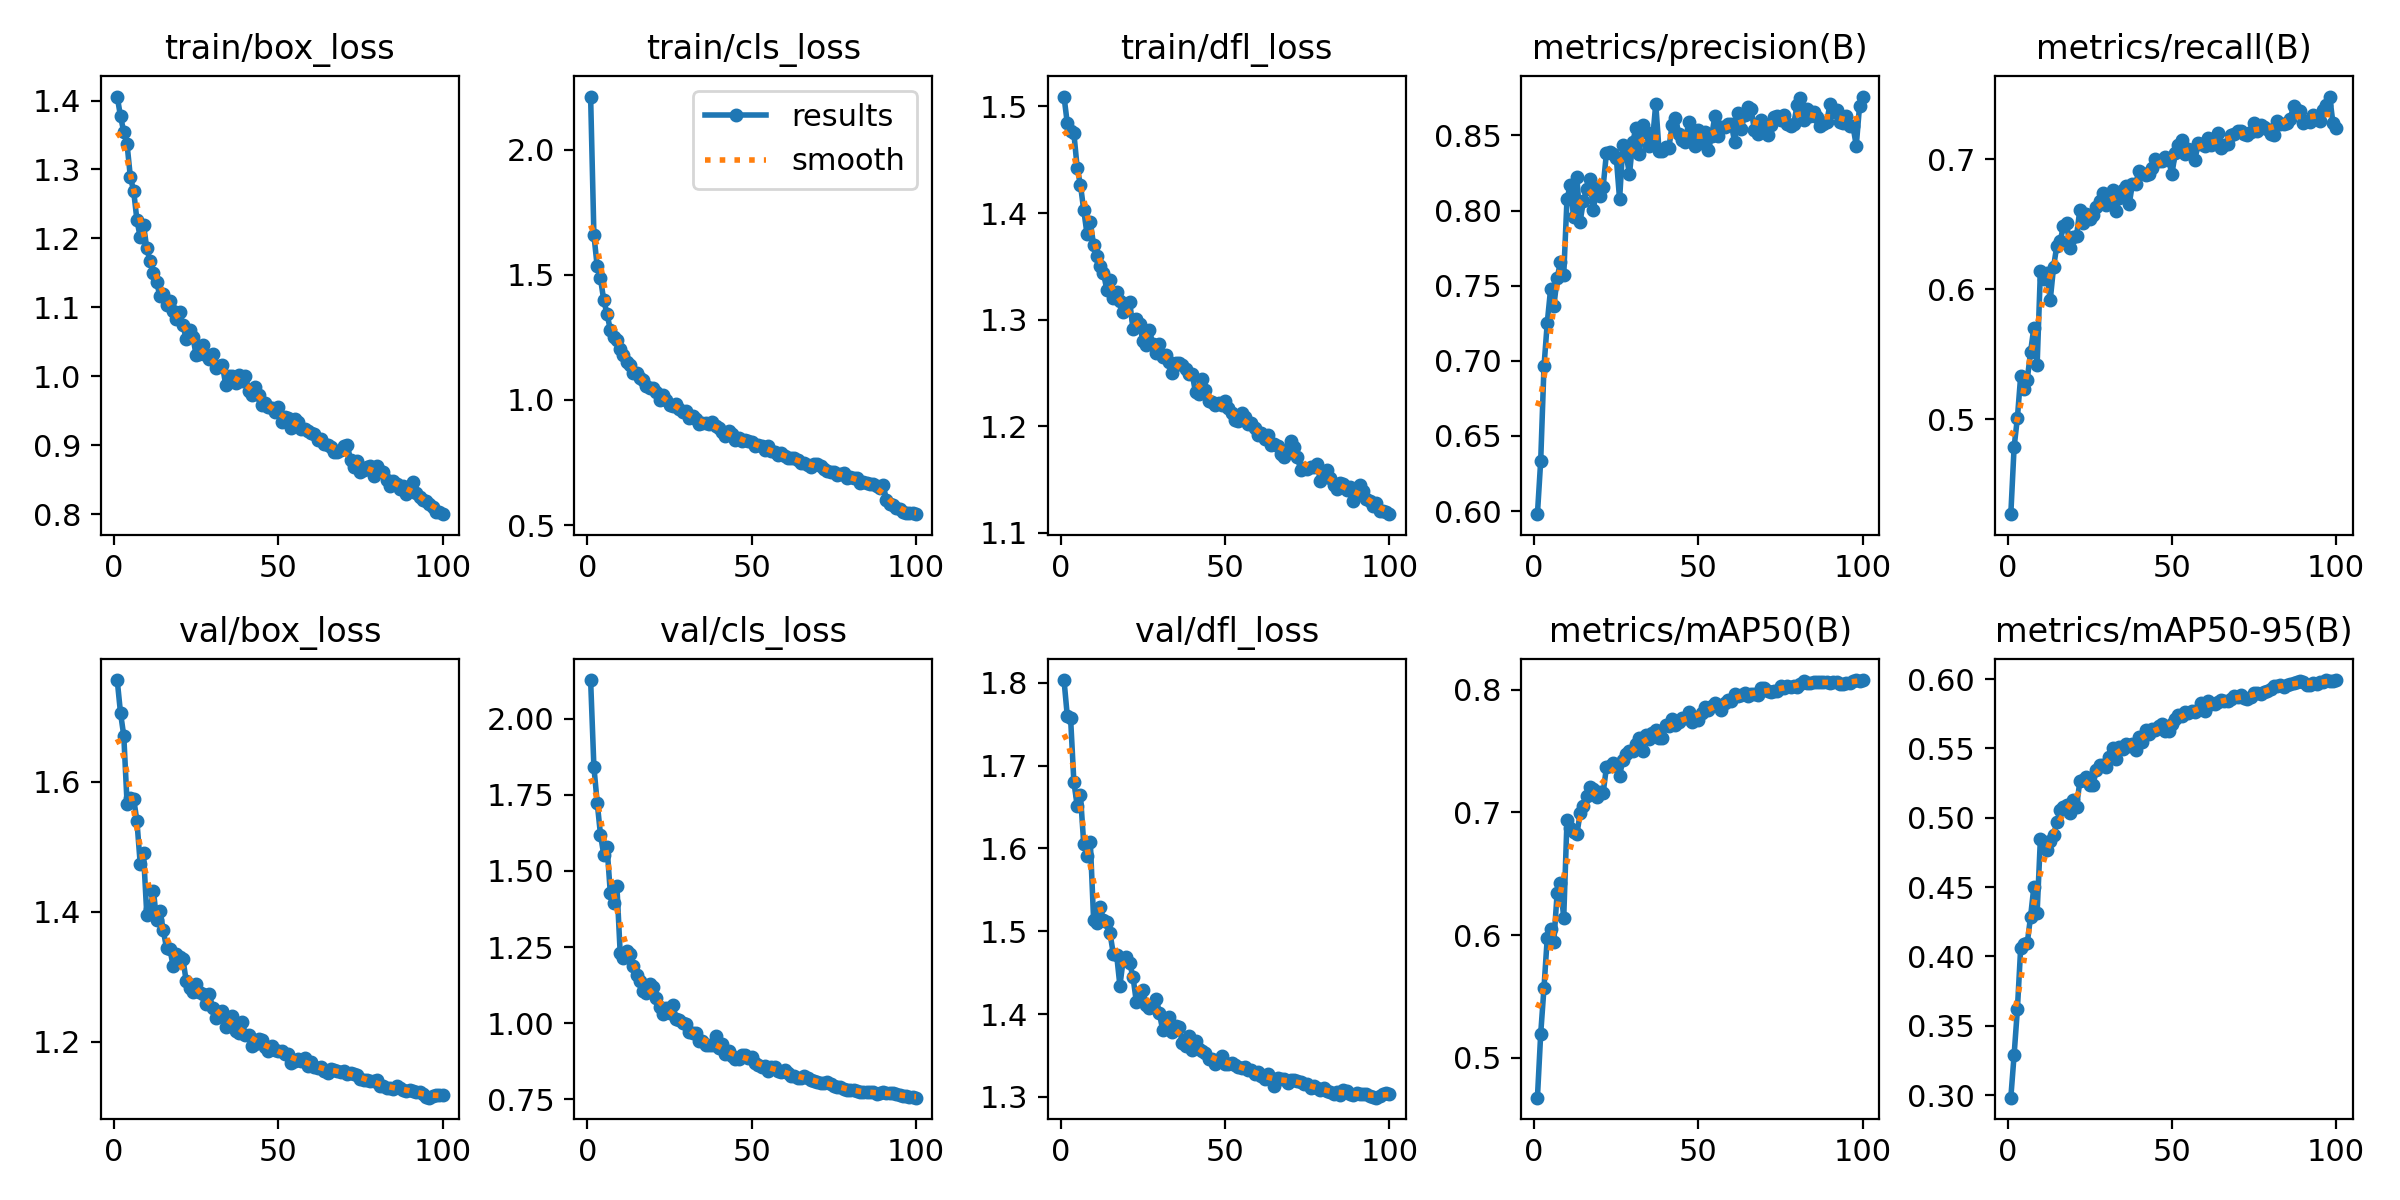

The data file committed next to this chart (first rows):
epoch, train/box_loss, train/cls_loss, train/dfl_loss, metrics/precision(B), metrics/recall(B), metrics/mAP50(B), metrics/mAP50-95(B), val/box_loss, val/cls_loss, val/dfl_loss, lr/pg0, lr/pg1, lr/pg2
1, 1.406, 2.212, 1.509, 0.598, 0.4271, 0.4677, 0.2982, 1.756, 2.126, 1.803, 0.0005542, 0.0005542, 0.0005542
2, 1.377, 1.66, 1.484, 0.6335, 0.4786, 0.5197, 0.3289, 1.706, 1.841, 1.76, 0.001099, 0.001099, 0.001099
3, 1.355, 1.533, 1.477, 0.6963, 0.501, 0.5572, 0.3619, 1.671, 1.724, 1.757, 0.001633, 0.001633, 0.001633
4, 1.336, 1.485, 1.475, 0.7255, 0.5333, 0.5981, 0.4062, 1.566, 1.619, 1.68, 0.001618, 0.001618, 0.001618
5, 1.289, 1.398, 1.442, 0.7476, 0.5232, 0.6053, 0.4088, 1.574, 1.553, 1.651, 0.001618, 0.001618, 0.001618
6, 1.269, 1.343, 1.426, 0.7366, 0.5305, 0.5948, 0.4096, 1.574, 1.578, 1.664, 0.001601, 0.001601, 0.001601
7, 1.226, 1.28, 1.403, 0.7549, 0.5518, 0.6343, 0.4285, 1.539, 1.426, 1.605, 0.001584, 0.001584, 0.001584
8, 1.202, 1.25, 1.38, 0.766, 0.5702, 0.6424, 0.4499, 1.474, 1.395, 1.591, 0.001568, 0.001568, 0.001568
9, 1.22, 1.24, 1.392, 0.7569, 0.5414, 0.6139, 0.4314, 1.49, 1.449, 1.608, 0.001551, 0.001551, 0.001551
10, 1.186, 1.202, 1.37, 0.8077, 0.614, 0.6938, 0.485, 1.395, 1.229, 1.514, 0.001535, 0.001535, 0.001535
11, 1.167, 1.179, 1.359, 0.817, 0.6078, 0.6875, 0.4822, 1.405, 1.214, 1.51, 0.001519, 0.001519, 0.001519
12, 1.149, 1.151, 1.35, 0.7956, 0.6125, 0.684, 0.4765, 1.433, 1.237, 1.529, 0.001502, 0.001502, 0.001502
13, 1.136, 1.139, 1.344, 0.8223, 0.5919, 0.6821, 0.4833, 1.387, 1.227, 1.514, 0.001486, 0.001486, 0.001486
14, 1.117, 1.106, 1.328, 0.7927, 0.6171, 0.6996, 0.4877, 1.402, 1.189, 1.511, 0.001469, 0.001469, 0.001469
15, 1.119, 1.107, 1.337, 0.8065, 0.6337, 0.7049, 0.4966, 1.372, 1.159, 1.497, 0.001453, 0.001453, 0.001453
16, 1.104, 1.088, 1.32, 0.8143, 0.637, 0.7131, 0.5054, 1.345, 1.139, 1.472, 0.001436, 0.001436, 0.001436
17, 1.109, 1.079, 1.326, 0.8212, 0.6485, 0.7208, 0.5074, 1.344, 1.104, 1.472, 0.001419, 0.001419, 0.001419
18, 1.095, 1.057, 1.317, 0.8001, 0.6512, 0.7191, 0.5089, 1.317, 1.1, 1.434, 0.001403, 0.001403, 0.001403
19, 1.083, 1.048, 1.307, 0.8152, 0.6315, 0.7125, 0.5038, 1.335, 1.128, 1.465, 0.001386, 0.001386, 0.001386
20, 1.093, 1.048, 1.314, 0.81, 0.6405, 0.7168, 0.513, 1.331, 1.119, 1.469, 0.00137, 0.00137, 0.00137
21, 1.074, 1.033, 1.316, 0.816, 0.6412, 0.7157, 0.5081, 1.327, 1.084, 1.461, 0.001353, 0.001353, 0.001353
22, 1.054, 1.001, 1.291, 0.8383, 0.6613, 0.737, 0.5262, 1.293, 1.053, 1.444, 0.001337, 0.001337, 0.001337
23, 1.067, 1.021, 1.301, 0.8392, 0.6513, 0.7377, 0.5269, 1.282, 1.031, 1.415, 0.00132, 0.00132, 0.00132
24, 1.057, 0.9986, 1.296, 0.8379, 0.6579, 0.7401, 0.5295, 1.277, 1.049, 1.426, 0.001304, 0.001304, 0.001304
25, 1.031, 0.979, 1.28, 0.8351, 0.6538, 0.7382, 0.5238, 1.29, 1.034, 1.429, 0.001287, 0.001287, 0.001287
26, 1.032, 0.9755, 1.276, 0.8075, 0.6573, 0.7297, 0.5238, 1.277, 1.061, 1.41, 0.001271, 0.001271, 0.001271
27, 1.045, 0.9822, 1.29, 0.844, 0.6636, 0.743, 0.5342, 1.274, 1.012, 1.407, 0.001254, 0.001254, 0.001254
28, 1.032, 0.9648, 1.277, 0.8373, 0.6682, 0.7474, 0.5378, 1.259, 1.01, 1.41, 0.001238, 0.001238, 0.001238
29, 1.025, 0.9533, 1.269, 0.8242, 0.674, 0.7498, 0.5377, 1.274, 0.9992, 1.418, 0.001221, 0.001221, 0.001221
30, 1.032, 0.9558, 1.277, 0.8458, 0.6646, 0.7501, 0.5366, 1.253, 0.999, 1.401, 0.001205, 0.001205, 0.001205
31, 1.012, 0.9291, 1.265, 0.8551, 0.6683, 0.7555, 0.544, 1.236, 0.9722, 1.381, 0.001188, 0.001188, 0.001188
32, 1.015, 0.9356, 1.267, 0.838, 0.6766, 0.7607, 0.5505, 1.241, 0.9689, 1.386, 0.001172, 0.001172, 0.001172
33, 1.016, 0.9225, 1.26, 0.8569, 0.6601, 0.75, 0.5421, 1.248, 0.9683, 1.396, 0.001155, 0.001155, 0.001155
34, 0.9879, 0.9041, 1.25, 0.8524, 0.6704, 0.7634, 0.5513, 1.224, 0.9424, 1.379, 0.001139, 0.001139, 0.001139
35, 1.001, 0.9075, 1.259, 0.8432, 0.6767, 0.76, 0.5495, 1.235, 0.9417, 1.386, 0.001122, 0.001122, 0.001122
36, 1, 0.9078, 1.259, 0.8463, 0.6798, 0.7646, 0.5534, 1.24, 0.9297, 1.384, 0.001106, 0.001106, 0.001106
37, 0.9899, 0.9038, 1.258, 0.8711, 0.6653, 0.7673, 0.5518, 1.217, 0.9292, 1.365, 0.001089, 0.001089, 0.001089
38, 1.002, 0.9113, 1.253, 0.84, 0.6811, 0.7607, 0.5528, 1.214, 0.929, 1.362, 0.001073, 0.001073, 0.001073
39, 0.9936, 0.8961, 1.249, 0.8395, 0.6813, 0.761, 0.5488, 1.231, 0.9579, 1.373, 0.001056, 0.001056, 0.001056
40, 1.001, 0.8897, 1.249, 0.8425, 0.6914, 0.7713, 0.5584, 1.21, 0.9203, 1.357, 0.00104, 0.00104, 0.00104
41, 0.9785, 0.8738, 1.232, 0.8419, 0.6893, 0.77, 0.5549, 1.211, 0.9333, 1.367, 0.001023, 0.001023, 0.001023
42, 0.9724, 0.8564, 1.23, 0.8571, 0.6882, 0.7758, 0.5635, 1.194, 0.9004, 1.358, 0.001007, 0.001007, 0.001007
43, 0.9841, 0.8752, 1.245, 0.8615, 0.6889, 0.7714, 0.5604, 1.196, 0.9104, 1.355, 0.0009904, 0.0009904, 0.0009904
44, 0.9736, 0.8629, 1.234, 0.8513, 0.6933, 0.7738, 0.5638, 1.204, 0.8918, 1.353, 0.0009739, 0.0009739, 0.0009739
45, 0.9591, 0.8406, 1.224, 0.8468, 0.7003, 0.7766, 0.5632, 1.204, 0.8826, 1.346, 0.0009574, 0.0009574, 0.0009574
46, 0.9611, 0.8499, 1.223, 0.8458, 0.6989, 0.7771, 0.5663, 1.192, 0.8835, 1.346, 0.0009409, 0.0009409, 0.0009409
47, 0.9552, 0.8344, 1.22, 0.8588, 0.6989, 0.7821, 0.5676, 1.185, 0.8966, 1.339, 0.0009243, 0.0009243, 0.0009243
48, 0.9535, 0.841, 1.222, 0.851, 0.7015, 0.7739, 0.5623, 1.193, 0.895, 1.344, 0.0009078, 0.0009078, 0.0009078
49, 0.9485, 0.8354, 1.22, 0.8428, 0.6997, 0.7762, 0.5622, 1.187, 0.8869, 1.349, 0.0008913, 0.0008913, 0.0008913
50, 0.9553, 0.8325, 1.224, 0.8536, 0.6885, 0.7755, 0.5676, 1.186, 0.8896, 1.34, 0.0008748, 0.0008748, 0.0008748
51, 0.9343, 0.8172, 1.217, 0.845, 0.7046, 0.7808, 0.571, 1.187, 0.8707, 1.339, 0.0008583, 0.0008583, 0.0008583
52, 0.9416, 0.8187, 1.213, 0.8523, 0.711, 0.7854, 0.5737, 1.182, 0.8613, 1.341, 0.0008418, 0.0008418, 0.0008418
53, 0.9392, 0.8146, 1.206, 0.8401, 0.7149, 0.7831, 0.5731, 1.182, 0.8561, 1.338, 0.0008253, 0.0008253, 0.0008253
54, 0.9246, 0.7993, 1.205, 0.8498, 0.7042, 0.7865, 0.5759, 1.167, 0.8608, 1.336, 0.0008088, 0.0008088, 0.0008088
55, 0.9381, 0.8143, 1.212, 0.8629, 0.7076, 0.7889, 0.5758, 1.171, 0.8422, 1.335, 0.0007923, 0.0007923, 0.0007923
56, 0.9336, 0.7949, 1.208, 0.8499, 0.707, 0.7872, 0.5771, 1.175, 0.8567, 1.335, 0.0007758, 0.0007758, 0.0007758
57, 0.9241, 0.791, 1.202, 0.8555, 0.6997, 0.7837, 0.5764, 1.17, 0.8557, 1.332, 0.0007593, 0.0007593, 0.0007593
58, 0.9242, 0.7817, 1.202, 0.8557, 0.7129, 0.7895, 0.5777, 1.176, 0.8428, 1.333, 0.0007428, 0.0007428, 0.0007428
59, 0.9209, 0.7863, 1.198, 0.8574, 0.7114, 0.7913, 0.5825, 1.163, 0.8405, 1.328, 0.0007263, 0.0007263, 0.0007263
60, 0.9174, 0.7747, 1.192, 0.8575, 0.7099, 0.791, 0.5772, 1.169, 0.8467, 1.33, 0.0007098, 0.0007098, 0.0007098
... 40 more rows
